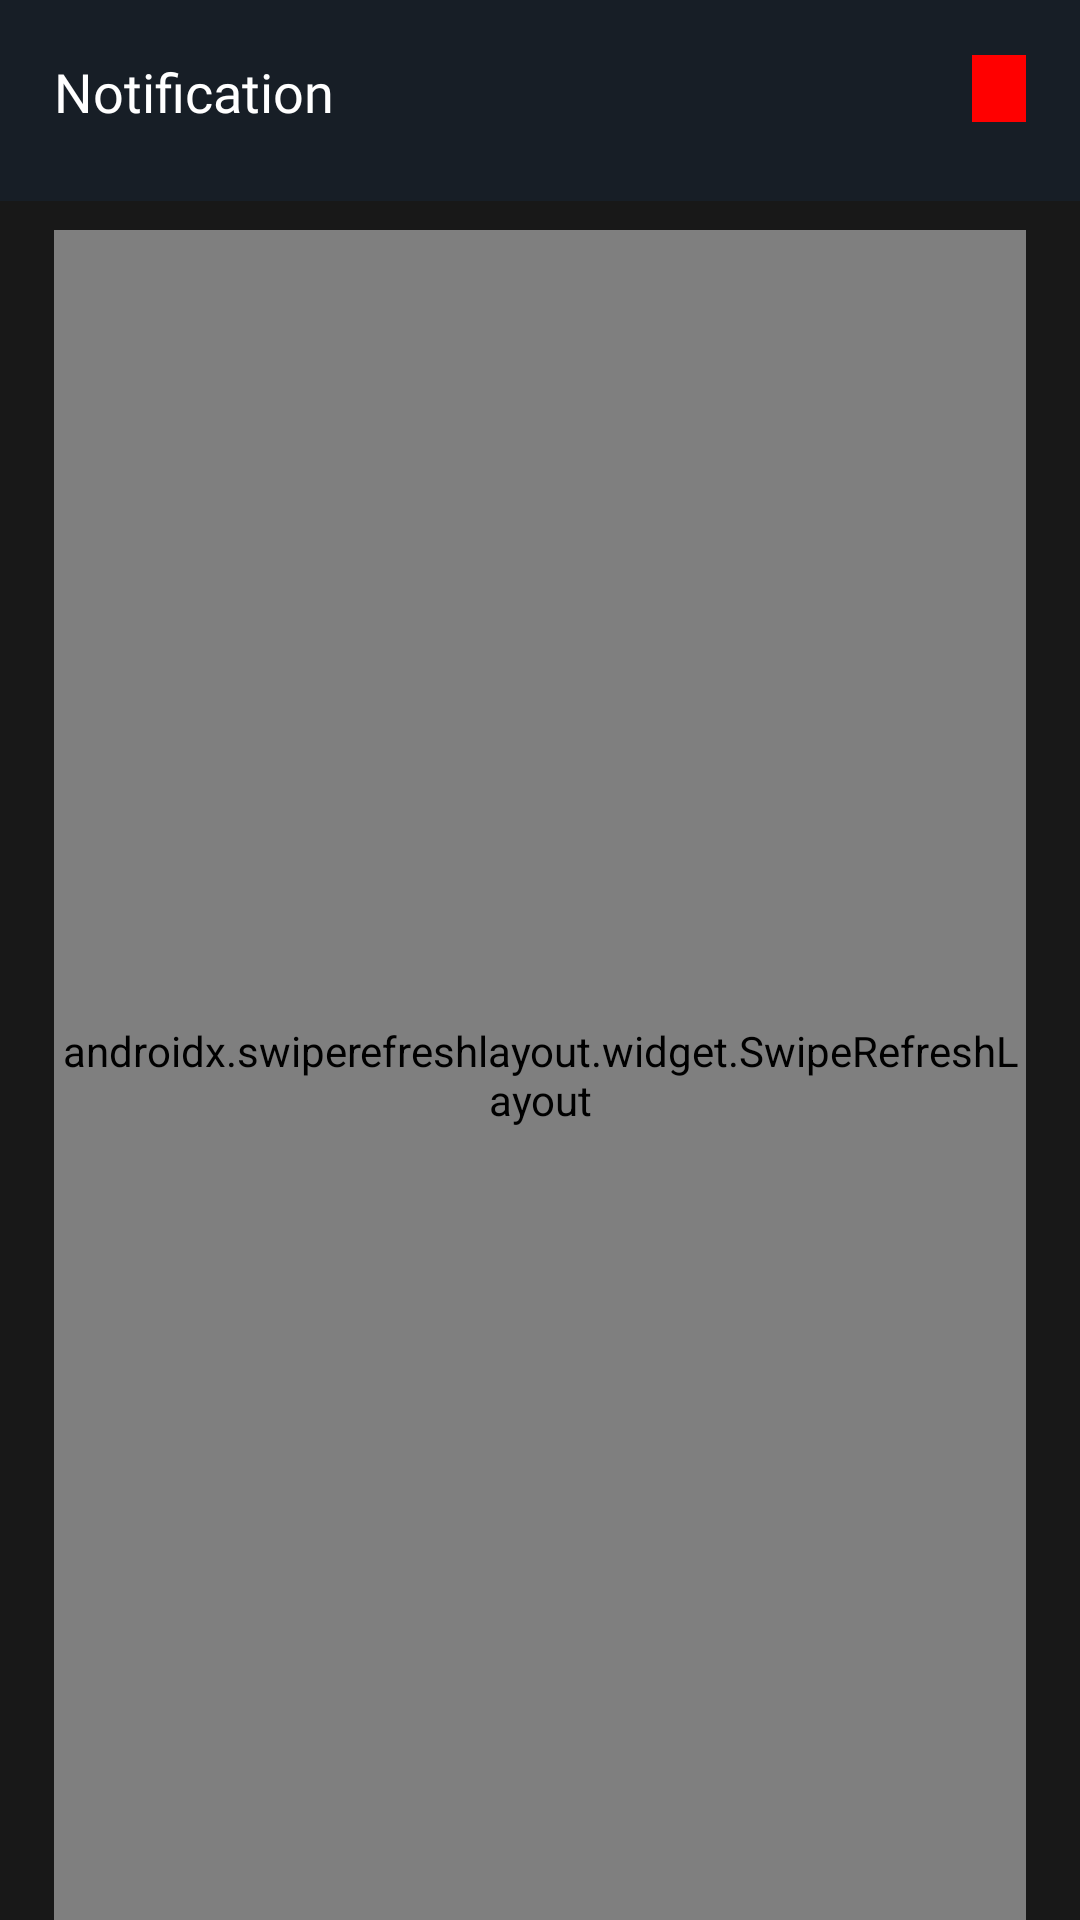

The Android layout XML behind this screen, and the referenced resources:
<!-- AndroidManifest.xml: application theme Theme.NotaMoNotaKo -->
<!-- res/layout/activity_notification.xml -->
<?xml version="1.0" encoding="utf-8"?>
<androidx.constraintlayout.widget.ConstraintLayout xmlns:android="http://schemas.android.com/apk/res/android"
    xmlns:app="http://schemas.android.com/apk/res-auto"
    xmlns:tools="http://schemas.android.com/tools"
    android:id="@+id/main"
    android:layout_width="match_parent"
    android:layout_height="match_parent"
    android:background="@color/background"
    tools:context=".activities.extra_activities.NotificationActivity">


    <FrameLayout
        android:layout_width="match_parent"
        android:layout_height="75dp"
        android:background="@color/background2"
        app:layout_constraintBottom_toTopOf="@+id/guideline310"
        app:layout_constraintEnd_toEndOf="parent"
        app:layout_constraintHorizontal_bias="0.0"
        app:layout_constraintStart_toStartOf="parent"
        app:layout_constraintTop_toTopOf="parent"
        app:layout_constraintVertical_bias="0.762">

        <androidx.constraintlayout.widget.ConstraintLayout
            android:layout_width="match_parent"
            android:layout_height="match_parent">

            <TextView
                android:layout_width="0dp"
                android:layout_height="0dp"
                android:autoSizeMaxTextSize="10000sp"
                android:autoSizeMinTextSize="18sp"
                android:autoSizeTextType="uniform"
                android:fontFamily="@font/noto_sans_semibold"
                android:text="Notification"
                android:textColor="@color/white"
                android:textSize="18sp"
                app:layout_constraintBottom_toTopOf="@+id/guideline318"
                app:layout_constraintEnd_toStartOf="@+id/guideline316"
                app:layout_constraintStart_toStartOf="@+id/guideline315"
                app:layout_constraintTop_toTopOf="@+id/guideline317"
                app:layout_constraintVertical_bias="0.49" />

            <ImageButton
                android:id="@+id/btnClose"
                android:layout_width="0dp"
                android:layout_height="0dp"
                android:background="#FF0000"
                android:src="@drawable/baseline_close_24"
                app:layout_constraintBottom_toTopOf="@+id/guideline318"
                app:layout_constraintEnd_toStartOf="@+id/guideline320"
                app:layout_constraintStart_toStartOf="@+id/guideline319"
                app:layout_constraintTop_toTopOf="@+id/guideline317"
                app:tint="@color/black" />



            <androidx.constraintlayout.widget.Guideline
                android:id="@+id/guideline315"
                android:layout_width="wrap_content"
                android:layout_height="wrap_content"
                android:orientation="vertical"
                app:layout_constraintGuide_percent="0.05" />

            <androidx.constraintlayout.widget.Guideline
                android:id="@+id/guideline316"
                android:layout_width="wrap_content"
                android:layout_height="wrap_content"
                android:orientation="vertical"
                app:layout_constraintGuide_percent="0.43" />

            <androidx.constraintlayout.widget.Guideline
                android:id="@+id/guideline319"
                android:layout_width="wrap_content"
                android:layout_height="wrap_content"
                android:orientation="vertical"
                app:layout_constraintGuide_percent="0.9" />

            <androidx.constraintlayout.widget.Guideline
                android:id="@+id/guideline320"
                android:layout_width="wrap_content"
                android:layout_height="wrap_content"
                android:orientation="vertical"
                app:layout_constraintGuide_percent="0.95" />

            <androidx.constraintlayout.widget.Guideline
                android:id="@+id/guideline317"
                android:layout_width="wrap_content"
                android:layout_height="wrap_content"
                android:orientation="horizontal"
                app:layout_constraintGuide_percent="0.35" />

            <androidx.constraintlayout.widget.Guideline
                android:id="@+id/guideline318"
                android:layout_width="wrap_content"
                android:layout_height="wrap_content"
                android:orientation="horizontal"
                app:layout_constraintGuide_percent="0.65" />
        </androidx.constraintlayout.widget.ConstraintLayout>
    </FrameLayout>

    <FrameLayout
        android:id="@+id/cNotification"
        android:layout_width="0dp"
        android:layout_height="0dp"
        android:background="@color/background"
        app:cardElevation="5dp"
        app:layout_constraintBottom_toBottomOf="parent"
        app:layout_constraintEnd_toStartOf="@+id/guideline314"
        app:layout_constraintStart_toStartOf="@+id/guideline311"
        app:layout_constraintTop_toTopOf="@+id/guideline255">

        <androidx.constraintlayout.widget.ConstraintLayout
            android:layout_width="match_parent"
            android:layout_height="match_parent">

            <androidx.swiperefreshlayout.widget.SwipeRefreshLayout
                android:id="@+id/swipeRefreshNotification"
                android:layout_width="match_parent"
                android:layout_height="match_parent">

            <androidx.recyclerview.widget.RecyclerView
                android:id="@+id/rvNotification"
                android:layout_width="0dp"
                android:layout_height="0dp"
                app:layout_constraintBottom_toBottomOf="parent"
                app:layout_constraintEnd_toEndOf="parent"
                app:layout_constraintStart_toStartOf="parent"
                app:layout_constraintTop_toTopOf="parent" />

            </androidx.swiperefreshlayout.widget.SwipeRefreshLayout>



        </androidx.constraintlayout.widget.ConstraintLayout>

    </FrameLayout>

    <TextView
        android:id="@+id/tvNoNotifications"
        android:layout_width="0dp"
        android:layout_height="0dp"
        android:gravity="center"
        android:text="No Notifications"
        android:textColor="@color/grey"
        android:textSize="25sp"
        android:visibility="gone"
        app:layout_constraintBottom_toBottomOf="@+id/cNotification"
        app:layout_constraintEnd_toStartOf="@+id/guideline314"
        app:layout_constraintStart_toStartOf="@+id/guideline311"
        app:layout_constraintTop_toTopOf="@+id/cNotification" />
    <TextView
        android:id="@+id/tvNoInternet"
        android:layout_width="0dp"
        android:layout_height="0dp"
        android:gravity="center"
        android:text="No Internet Connection"
        android:textColor="@color/grey"
        android:textSize="25sp"
        android:visibility="gone"
        app:layout_constraintBottom_toBottomOf="@+id/cNotification"
        app:layout_constraintEnd_toStartOf="@+id/guideline314"
        app:layout_constraintStart_toStartOf="@+id/guideline311"
        app:layout_constraintTop_toTopOf="@+id/cNotification" />





    <androidx.constraintlayout.widget.Guideline
        android:id="@+id/guideline255"
        android:layout_width="wrap_content"
        android:layout_height="wrap_content"
        android:orientation="horizontal"
        app:layout_constraintGuide_percent="0.12" />

    <androidx.constraintlayout.widget.Guideline
        android:id="@+id/guideline310"
        android:layout_width="wrap_content"
        android:layout_height="wrap_content"
        android:orientation="horizontal"
        app:layout_constraintGuide_percent="0.1" />

    <androidx.constraintlayout.widget.Guideline
        android:id="@+id/guideline311"
        android:layout_width="wrap_content"
        android:layout_height="wrap_content"
        android:orientation="vertical"
        app:layout_constraintGuide_percent="0.05" />

    <androidx.constraintlayout.widget.Guideline
        android:id="@+id/guideline314"
        android:layout_width="wrap_content"
        android:layout_height="wrap_content"
        android:orientation="vertical"
        app:layout_constraintGuide_percent="0.95" />

</androidx.constraintlayout.widget.ConstraintLayout>
<!-- resources referenced by this layout -->
<resources>
  <color name="background">#181818</color>
  <color name="background2">#171E26</color>
  <color name="black">#FF000000</color>
  <color name="grey">#9D9D9D</color>
  <color name="white">#FFFFFFFF</color>
  <style name="Theme.NotaMoNotaKo" parent="Base.Theme.NotaMoNotaKo" />
  <style name="Base.Theme.NotaMoNotaKo" parent="Theme.Material3.DayNight.NoActionBar">
          
          
      </style>
</resources>
